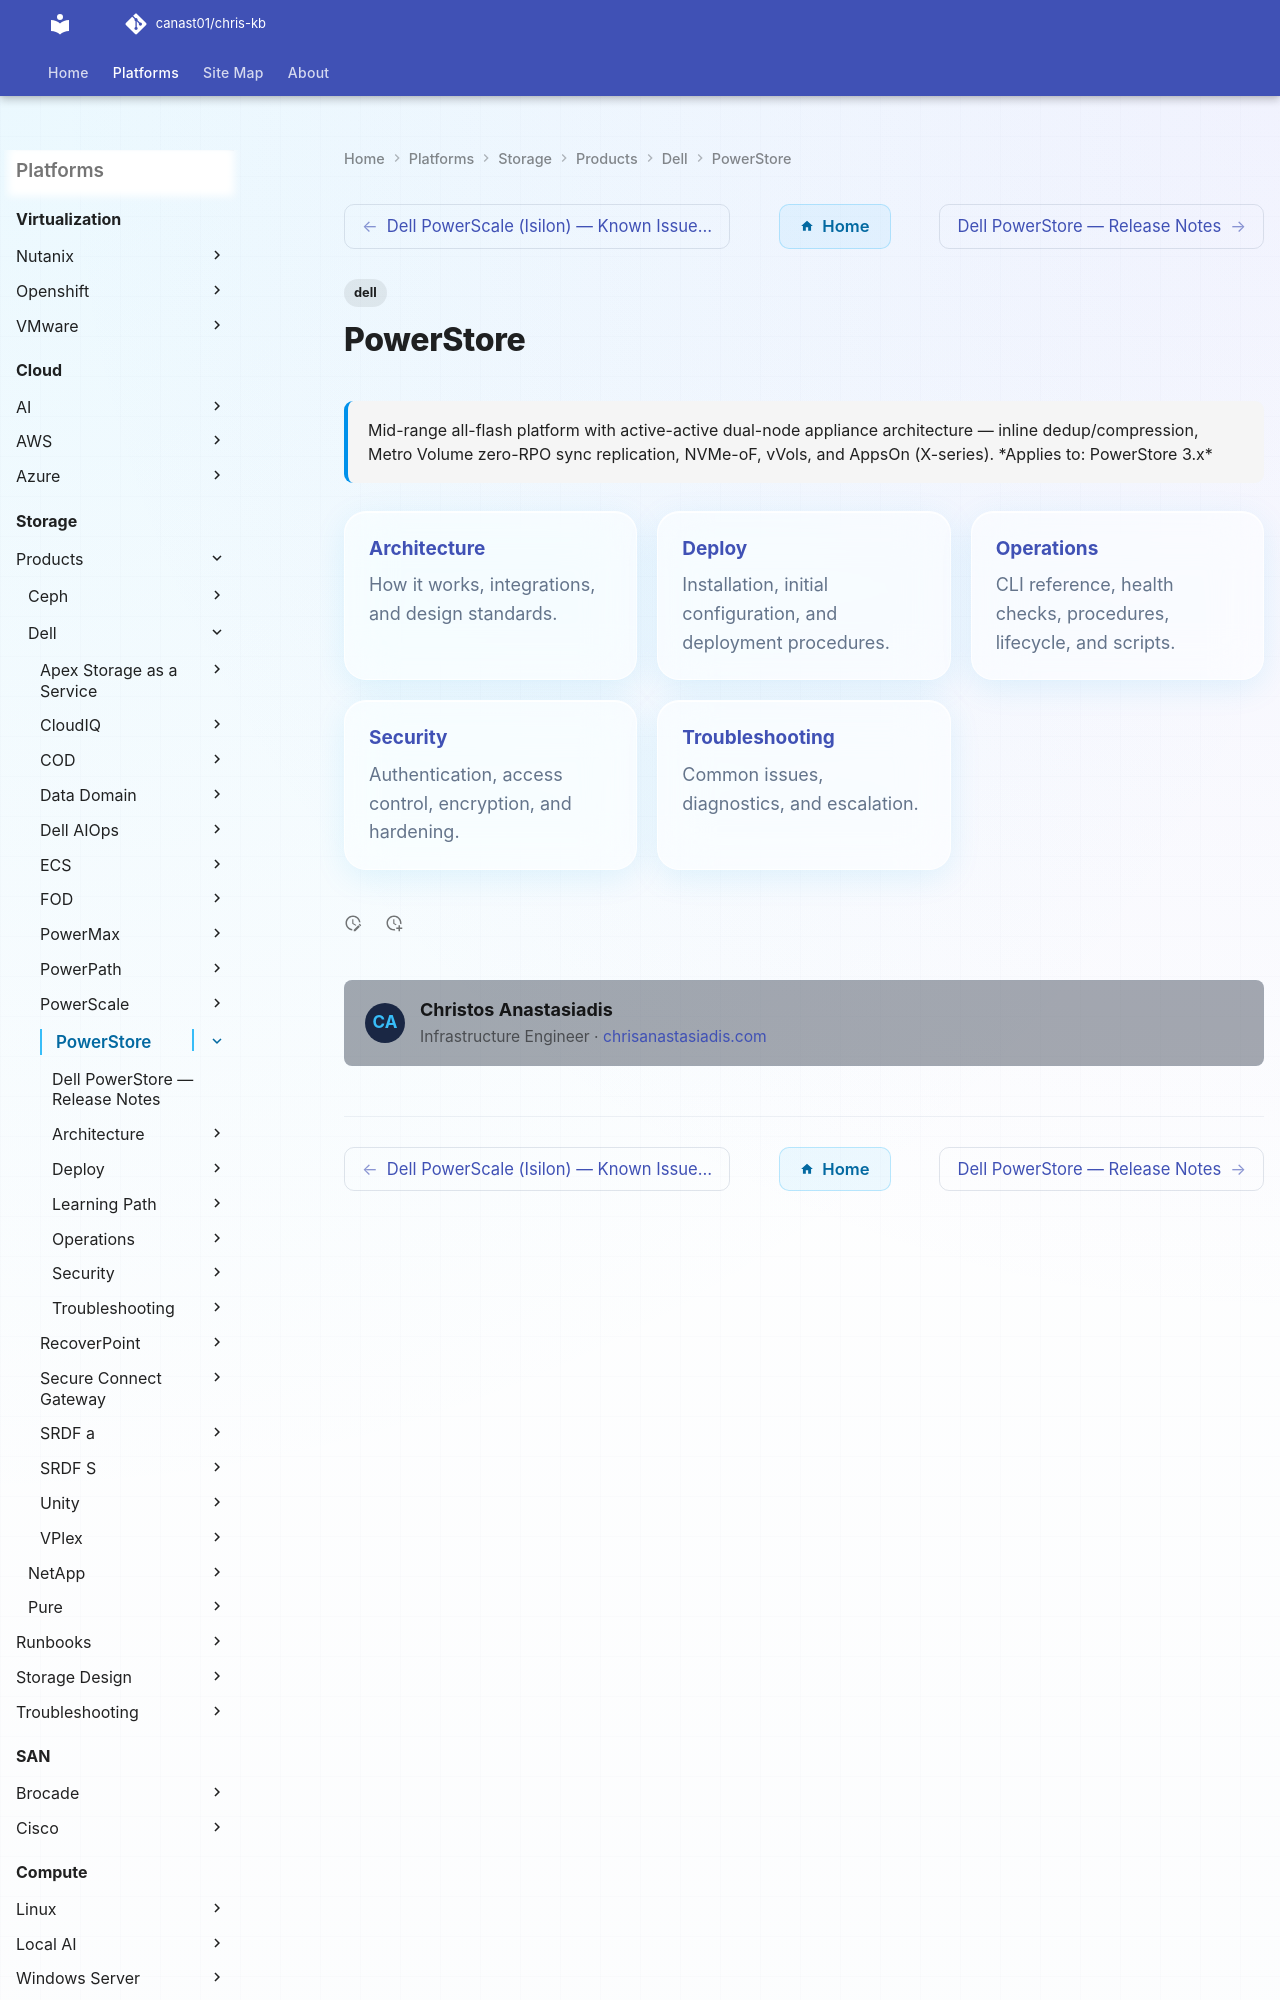

repository: canast01/chris-kb · page: storage/products/dell/powerstore/index.html · generator: mkdocs

---
tags:
  - dell
description: "Mid-range all-flash platform with active-active dual-node appliance architecture — inline dedup/compression, Metro Volume zero-RPO sync replication..."
---
# PowerStore

<div class="kb-summary">
Mid-range all-flash platform with active-active dual-node appliance architecture — inline dedup/compression, Metro Volume zero-RPO sync replication, NVMe-oF, vVols, and AppsOn (X-series).

*Applies to: PowerStore 3.x*
</div>

<div class="kb-grid kb-grid-3">
